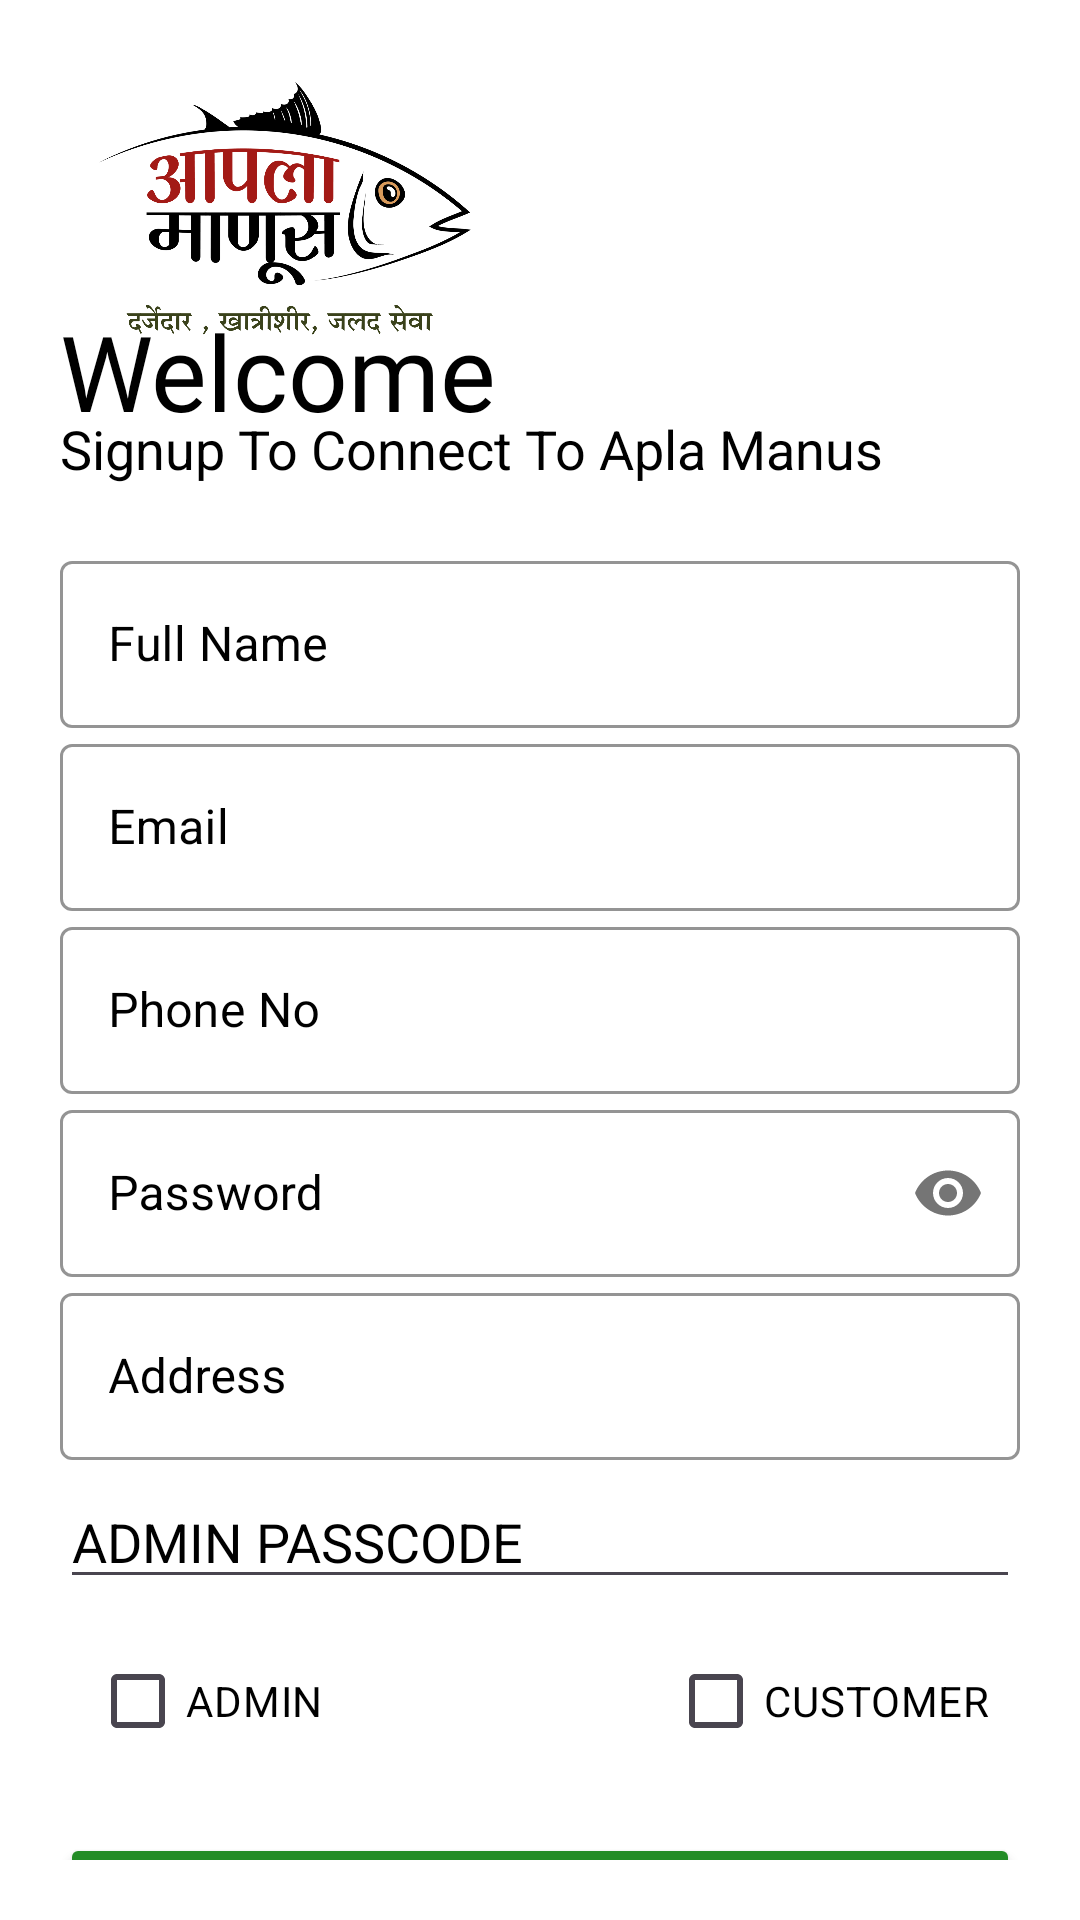

Layout XML and referenced resources for this Android screen:
<!-- AndroidManifest.xml: application theme Theme.AplaManus -->
<!-- res/layout/activity_register.xml -->
<?xml version="1.0" encoding="utf-8"?>
<ScrollView xmlns:android="http://schemas.android.com/apk/res/android"
    xmlns:app="http://schemas.android.com/apk/res-auto"
    xmlns:tools="http://schemas.android.com/tools"
    android:layout_width="match_parent"
    android:layout_height="match_parent"
    android:background="@color/white"
    android:padding="20dp"
    android:scrollbars="none"
    tools:context=".Authentication.Register">

    <LinearLayout
        android:id="@+id/RegisterLinearLayout"
        android:layout_width="match_parent"
        android:layout_height="wrap_content"
        android:orientation="vertical">

        <ImageView
            android:layout_width="150dp"
            android:layout_height="100dp"
            android:scaleType="centerCrop"
            android:src="@drawable/logo"
            android:transitionName="logoImage" />

        <TextView
            android:layout_width="wrap_content"
            android:layout_height="wrap_content"
            android:layout_marginTop="-20dp"
            android:fontFamily="@font/bungee"
            android:text="Welcome"
            android:textColor="@color/black"
            android:textSize="35sp"
            android:transitionName="logoText" />

        <TextView
            android:id="@+id/subText"
            android:layout_width="wrap_content"
            android:layout_height="wrap_content"
            android:layout_marginTop="-10dp"
            android:text="Signup To Connect To Apla Manus"
            android:textColor="@color/black"
            android:textSize="18sp" />

        <LinearLayout
            android:id="@+id/linearLayout4"
            android:layout_width="match_parent"
            android:layout_height="wrap_content"
            android:layout_marginTop="20dp"
            android:layout_marginBottom="20dp"
            android:orientation="vertical">

            <com.google.android.material.textfield.TextInputLayout
                android:id="@+id/registerName"
                style="@style/Widget.MaterialComponents.TextInputLayout.OutlinedBox"
                android:layout_width="match_parent"
                android:layout_height="wrap_content"
                android:hint="Full Name"
                android:textColorHint="@color/black"
                app:boxStrokeColor="@color/black"
                app:counterTextColor="@color/black">

                <com.google.android.material.textfield.TextInputEditText
                    android:layout_width="match_parent"
                    android:layout_height="wrap_content"
                    android:inputType="text"
                    android:textColor="@color/black" />

            </com.google.android.material.textfield.TextInputLayout>

            <com.google.android.material.textfield.TextInputLayout
                android:id="@+id/registerEmail"
                style="@style/Widget.MaterialComponents.TextInputLayout.OutlinedBox"
                android:layout_width="match_parent"
                android:layout_height="wrap_content"
                android:hint="Email"
                android:textColorHint="@color/black"
                app:boxStrokeColor="@color/black">

                <com.google.android.material.textfield.TextInputEditText
                    android:layout_width="match_parent"
                    android:layout_height="wrap_content"
                    android:inputType="textEmailAddress"
                    android:textColor="@color/black" />

            </com.google.android.material.textfield.TextInputLayout>

            <com.google.android.material.textfield.TextInputLayout
                android:id="@+id/registerPhoneNo"
                style="@style/Widget.MaterialComponents.TextInputLayout.OutlinedBox"
                android:layout_width="match_parent"
                android:layout_height="wrap_content"
                android:hint="Phone No"
                android:textColorHint="@color/black"
                app:boxStrokeColor="@color/black">

                <com.google.android.material.textfield.TextInputEditText
                    android:layout_width="match_parent"
                    android:layout_height="wrap_content"
                    android:digits="1234567890"
                    android:inputType="number"
                    android:maxLength="10"
                    android:textColor="@color/black" />

            </com.google.android.material.textfield.TextInputLayout>

            <com.google.android.material.textfield.TextInputLayout
                android:id="@+id/registerPassword"
                style="@style/Widget.MaterialComponents.TextInputLayout.OutlinedBox"
                android:layout_width="match_parent"
                android:layout_height="wrap_content"
                android:hint="Password"
                android:textColorHint="@color/black"
                app:boxStrokeColor="@color/black"
                app:passwordToggleEnabled="true">

                <com.google.android.material.textfield.TextInputEditText
                    android:layout_width="match_parent"
                    android:layout_height="wrap_content"
                    android:inputType="textPassword"
                    android:textColor="@color/black" />

            </com.google.android.material.textfield.TextInputLayout>

            <com.google.android.material.textfield.TextInputLayout
                android:id="@+id/Address"
                style="@style/Widget.MaterialComponents.TextInputLayout.OutlinedBox"
                android:layout_width="match_parent"
                android:layout_height="wrap_content"
                android:hint="Address"
                android:textColorHint="@color/black"
                app:boxStrokeColor="@color/black">

                <com.google.android.material.textfield.TextInputEditText
                    android:layout_width="match_parent"
                    android:layout_height="wrap_content"
                    android:inputType="textPostalAddress"
                    android:textColor="@color/black" />

            </com.google.android.material.textfield.TextInputLayout>

            <EditText
                android:id="@+id/adminPasscode"
                android:layout_width="match_parent"
                android:layout_height="wrap_content"
                android:layout_marginTop="5dp"
                android:hint="ADMIN PASSCODE"
                android:textColor="@color/black"
                android:textColorHint="@color/black" />


            <RelativeLayout
                android:layout_width="match_parent"
                android:layout_height="wrap_content">

                <CheckBox
                    android:id="@+id/checkboxAdmin"
                    android:layout_width="wrap_content"
                    android:layout_height="wrap_content"
                    android:layout_alignParentStart="true"
                    android:layout_marginStart="10dp"
                    android:layout_marginTop="10dp"
                    android:layout_marginEnd="10dp"
                    android:layout_marginBottom="10dp"
                    android:text="ADMIN"
                    android:textColor="@color/black"
                    android:textColorHint="@color/black" />

                <CheckBox
                    android:id="@+id/checkboxCustomer"
                    android:layout_width="wrap_content"
                    android:layout_height="wrap_content"
                    android:layout_alignParentEnd="true"
                    android:layout_marginStart="10dp"
                    android:layout_marginTop="10dp"
                    android:layout_marginEnd="10dp"
                    android:layout_marginBottom="10dp"
                    android:text="CUSTOMER"
                    android:textColor="@color/black"
                    android:textColorHint="@color/black" />

            </RelativeLayout>

            <Button
                android:id="@+id/registerBtn"
                style="@style/loginBtn"
                android:layout_width="match_parent"
                android:layout_height="60dp"
                android:layout_marginTop="10dp"
                android:text="Register"
                android:textColor="@color/white"
                android:transitionName="btnGotransition" />

            <Button
                android:id="@+id/logIn"
                android:layout_width="match_parent"
                android:layout_height="wrap_content"
                android:layout_marginTop="10dp"
                android:background="#00000000"
                android:text="Already Have An Account Login"
                android:textColor="@color/black"
                android:transitionName="loginSignuptransition" />

        </LinearLayout>

    </LinearLayout>

</ScrollView>
<!-- resources referenced by this layout -->
<resources>
  <!-- drawable logo: png bitmap (drawable, 195775 bytes) -->
  <style name="loginBtn">
          <item name="android:backgroundTint">#238C26</item>
          <item name="cornerRadius">10dp</item>
      </style>
  <style name="Theme.AplaManus" parent="Base.Theme.AplaManus" />
  <style name="Base.Theme.AplaManus" parent="Theme.Material3.DayNight.NoActionBar">
          
          
      </style>
  <!-- not gathered from this repository: default colours our renderer supplied (Android Studio template values) -->
  <color name="black">#FF000000</color>
  <color name="white">#FFFFFFFF</color>
</resources>
